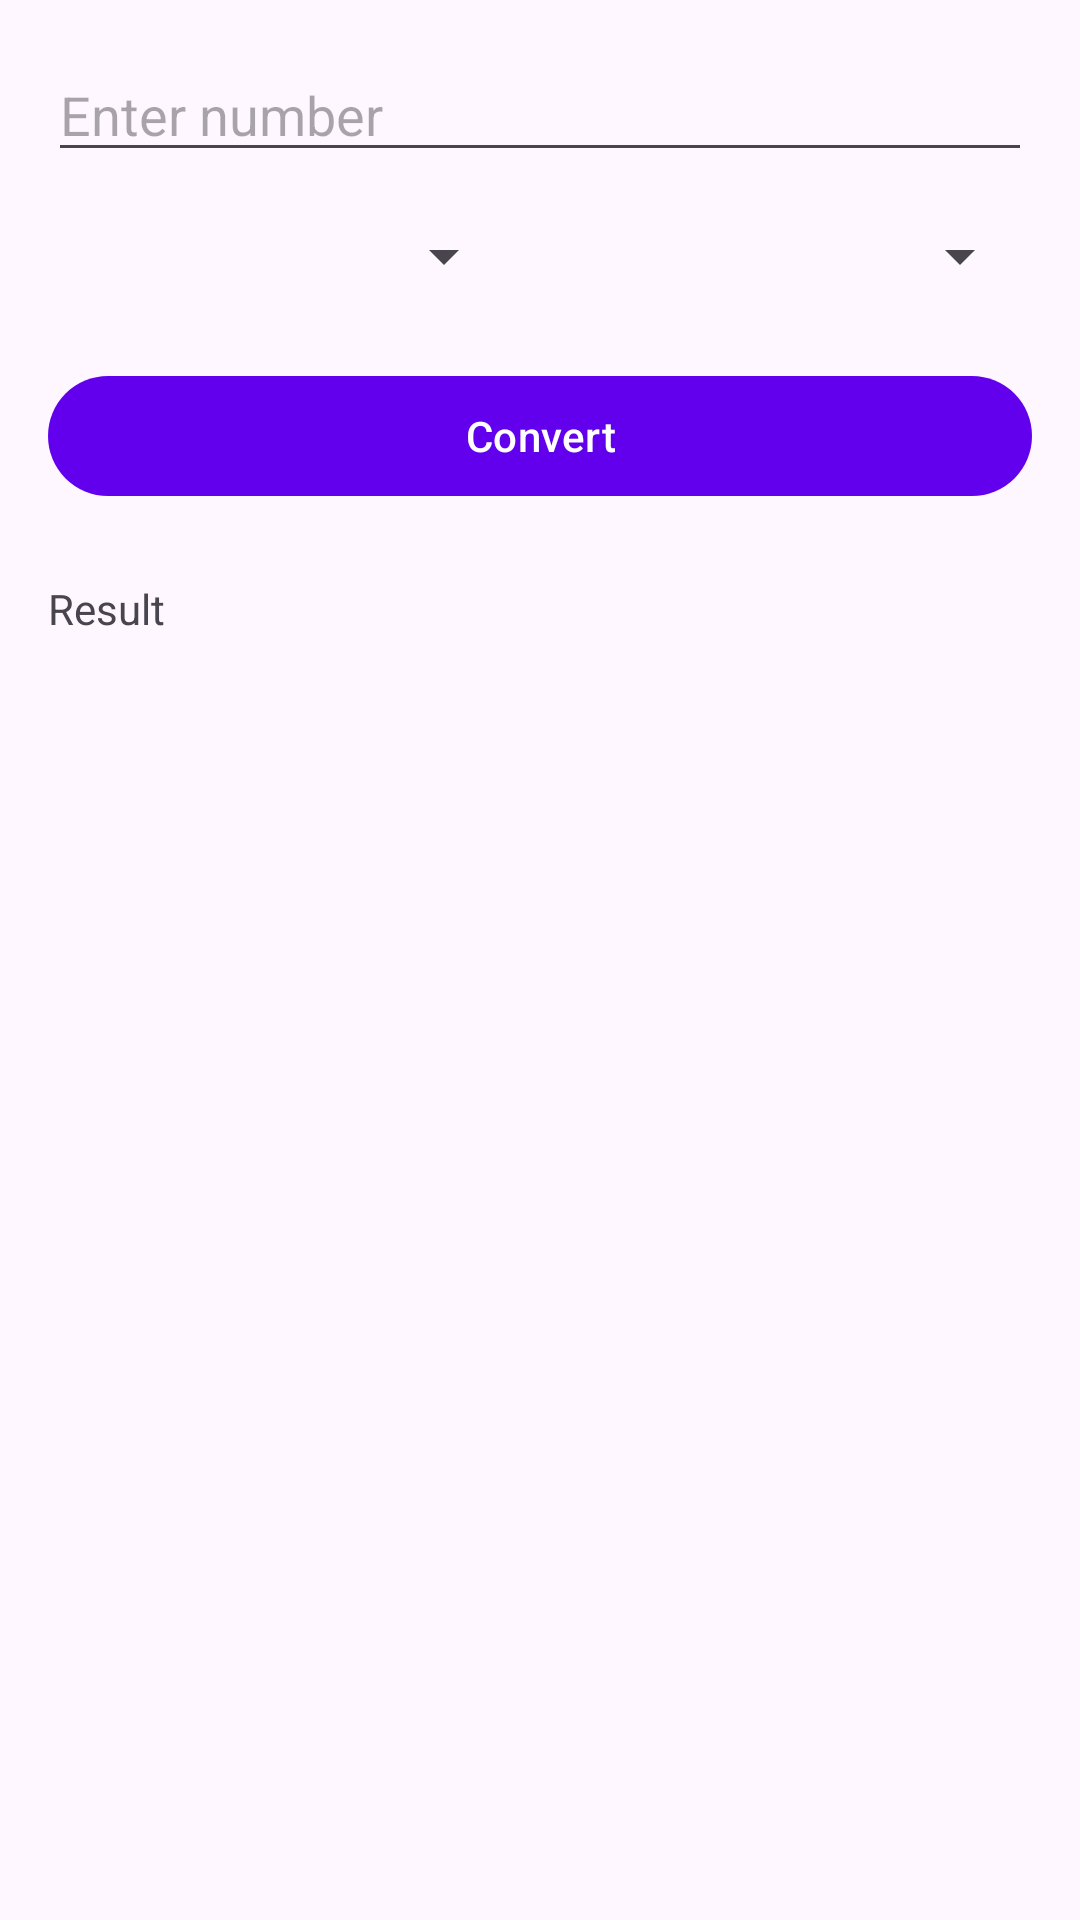

Produce the Android XML layout that renders to this screen, including the resource entries it uses.
<!-- AndroidManifest.xml: application theme Theme.SmartChef -->
<!-- res/layout/fragment_converter.xml -->
<?xml version="1.0" encoding="utf-8"?>
<ScrollView
    xmlns:android="http://schemas.android.com/apk/res/android"
    android:padding="16dp"
    android:layout_width="match_parent"
    android:layout_height="match_parent">

    <LinearLayout
        android:orientation="vertical"
        android:layout_width="match_parent"
        android:layout_height="wrap_content">

        <EditText
            android:id="@+id/etNumber"
            android:layout_width="match_parent"
            android:layout_height="wrap_content"
            android:hint="@string/hint_enter_number"
            android:inputType="numberDecimal"/>

        <LinearLayout
            android:layout_width="match_parent"
            android:layout_height="wrap_content"
            android:orientation="horizontal"
            android:layout_marginTop="16dp"
            android:gravity="center_horizontal">

            <Spinner
                android:id="@+id/spFrom"
                android:layout_width="0dp"
                android:layout_weight="1"
                android:layout_height="wrap_content"/>
            <Space
                android:layout_width="16dp"
                android:layout_height="wrap_content"/>
            <Spinner
                android:id="@+id/spTo"
                android:layout_width="0dp"
                android:layout_weight="1"
                android:layout_height="wrap_content"/>
        </LinearLayout>

        <com.google.android.material.button.MaterialButton
            android:id="@+id/btnConvert"
            style="@style/Widget.Material3.Button"
            android:layout_width="match_parent"
            android:layout_height="wrap_content"
            android:layout_marginTop="24dp"
            android:text="@string/convert_arrow"/>

        <TextView
            android:id="@+id/tvResult"
            android:layout_width="wrap_content"
            android:layout_height="wrap_content"
            android:layout_marginTop="24dp"
            android:text="@string/label_result"/>
    </LinearLayout>
</ScrollView>
<!-- resources referenced by this layout -->
<resources>
  <string name="convert_arrow">Convert</string>
  <string name="hint_enter_number">Enter number</string>
  <string name="label_result">Result</string>
  <style name="Theme.SmartChef" parent="Base.Theme.SmartChef" />
  <style name="Base.Theme.SmartChef" parent="Theme.Material3.DayNight.NoActionBar">
  
          <item name="colorPrimary">@color/colorPrimary</item>
          <item name="colorPrimaryVariant">@color/colorPrimaryVariant</item>
          <item name="colorOnPrimary">@color/colorOnPrimary</item>
          <item name="colorSecondary">@color/colorSecondary</item>
          <item name="colorOnSecondary">@color/colorOnSecondary</item>
          <item name="android:navigationBarColor">@color/colorSecondary</item>
          <item name="android:statusBarColor">@color/colorPrimaryVariant</item>
      </style>
  <color name="colorPrimary">#6200EE</color>
  <color name="colorPrimaryVariant">#3700B3</color>
  <color name="colorOnPrimary">#FFFFFF</color>
  <color name="colorSecondary">#03DAC5</color>
  <color name="colorOnSecondary">#000000</color>
</resources>
